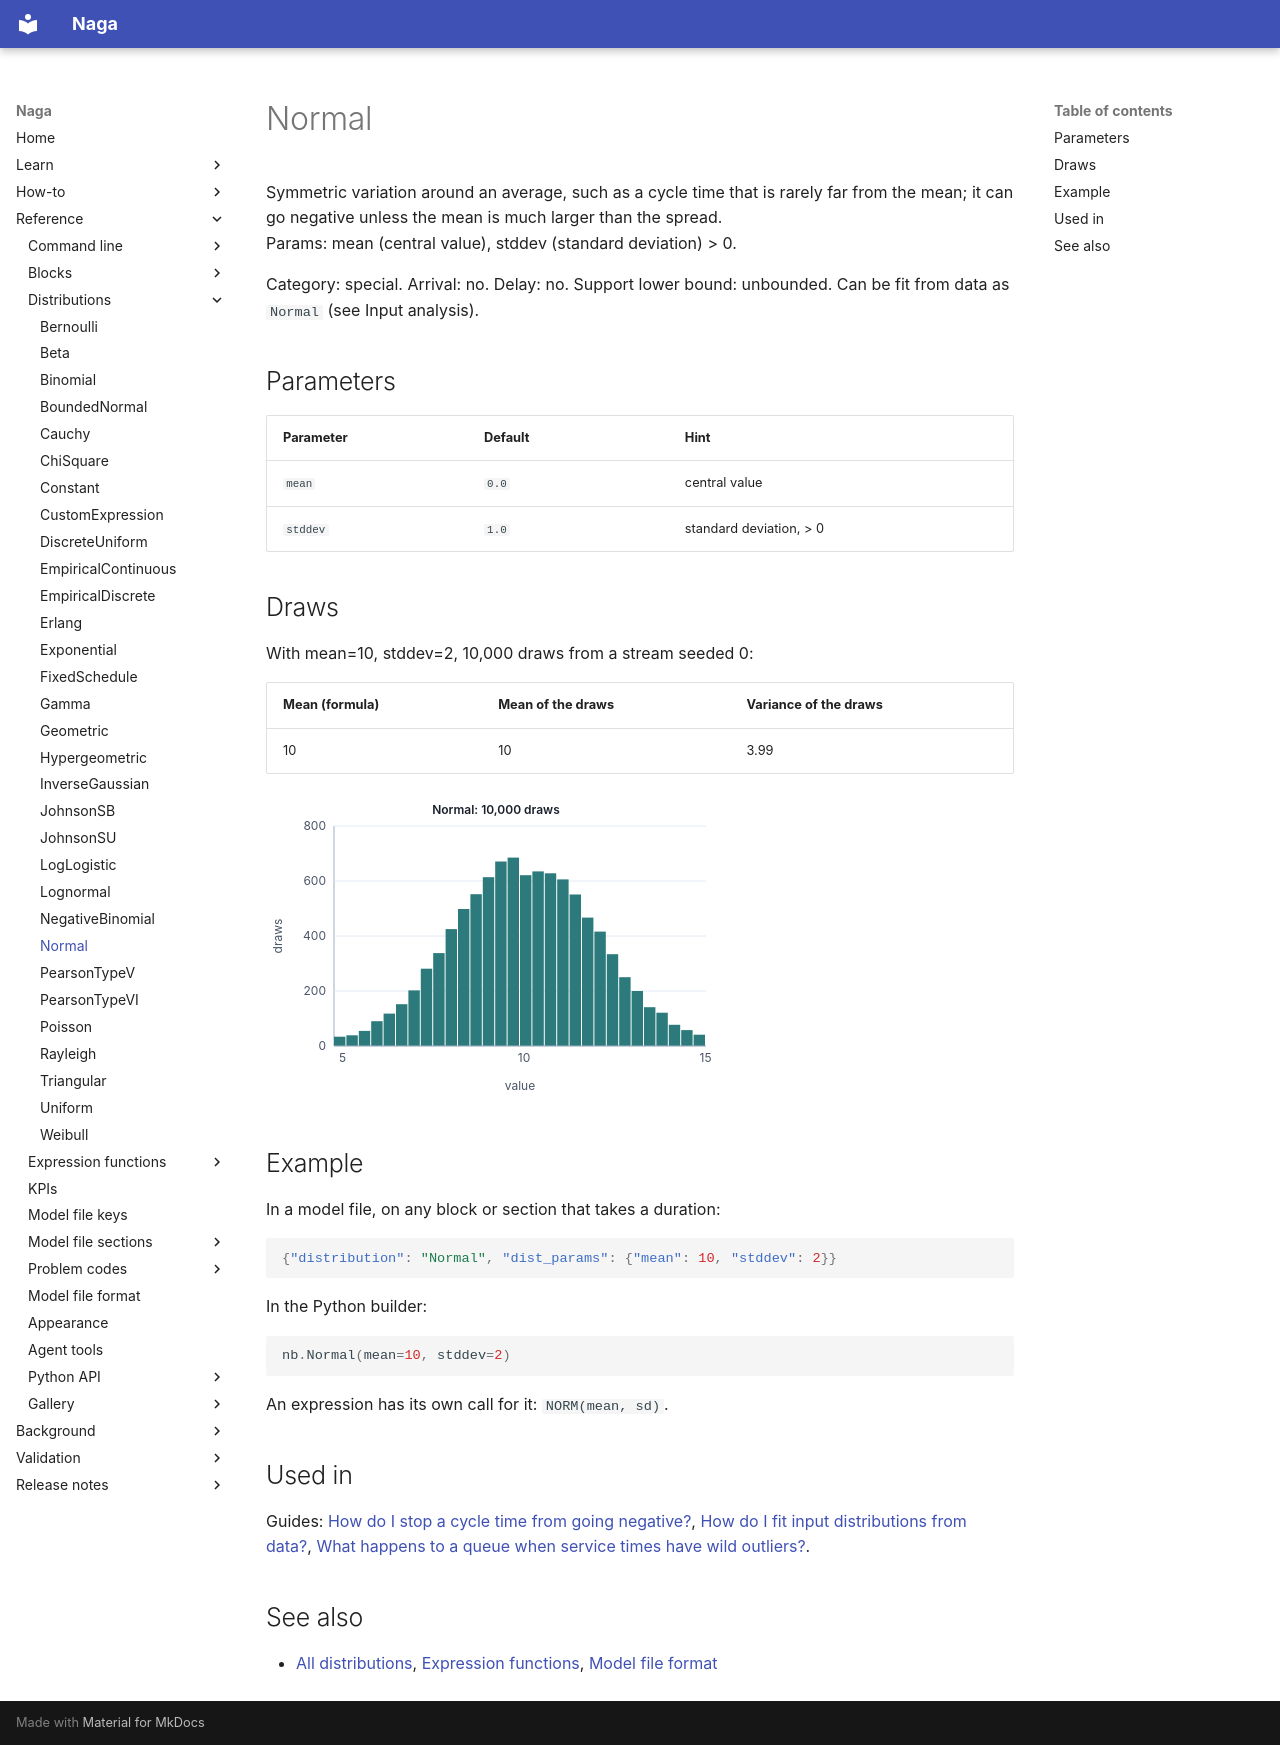

repository: TheMattHub/naga · page: reference/distributions/normal.html · generator: mkdocs

<!-- GENERATED by tools/gen_engine_docs.py -- do not edit by hand. -->
<!-- Regenerate with: python tools/gen_engine_docs.py -->

# Normal

Symmetric variation around an average, such as a cycle time that is rarely far from the mean; it can go negative unless the mean is much larger than the spread.  
Params: mean (central value), stddev (standard deviation) > 0.

Category: special. Arrival: no. Delay: no. Support lower bound: unbounded. Can be fit from data as `Normal` (see Input analysis).

## Parameters

| Parameter | Default | Hint |
|---|---|---|
| `mean` | `0.0` | central value |
| `stddev` | `1.0` | standard deviation, > 0 |

## Draws

With mean=10, stddev=2, 10,000 draws from a stream seeded 0:

| Mean (formula) | Mean of the draws | Variance of the draws |
|---|---|---|
| 10 | 10 | 3.99 |

![Normal: 10,000 draws](normal.svg)

## Example

In a model file, on any block or section that takes a duration:

```json
{"distribution": "Normal", "dist_params": {"mean": 10, "stddev": 2}}
```

In the Python builder:

```python
nb.Normal(mean=10, stddev=2)
```

An expression has its own call for it: `NORM(mean, sd)`.

## Used in

Guides: [How do I stop a cycle time from going negative?](../../how-to/recipes/bounded-cycle.md), [How do I fit input distributions from data?](../../goals/fit-input-distributions.md), [What happens to a queue when service times have wild outliers?](../../how-to/recipes/wild-outliers.md).

## See also

- [All distributions](index.md), [Expression functions](../functions/index.md), [Model file format](../../model-file-format.md)
